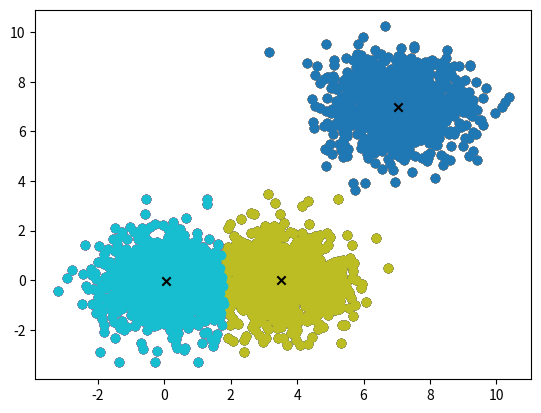

Python code for this plot:
#!/usr/bin/env python
# -*- coding: utf-8 -*-
"""
date: 29-08-2020
File: ej_2.py
[redacted]
Email: [email redacted] [email redacted]
[redacted]
[redacted]
Description:
"""

import os
import numpy as np
from matplotlib import pyplot as plt

# Soy una semilla para que me cree los mismos puntos aleatorios
#np.random.seed(22)

N = 3   # Dimension
numData = 1000



 
#####################################################
# Primer cluster
mean1 = np.array([0,0])
c1 = np.random.normal(mean1,1, size=(numData,2))

#####################################################
# Segundo cluster
mean2 = np.array([3.5,0])
c2 = np.random.normal(mean2,1, size=(numData,2))

#####################################################
# Tercer cluster
mean3 = np.array([7,7])
c3 = np.random.normal(mean3,1, size=(numData,2))








data = np.concatenate((c1, c2, c3))

id1, id2, id3 = np.random.randint(0, 3 * numData, 3)     # Aca tengo la cantidad de clusteter

mean1 = data[id1]
mean2 = data[id2]
mean3 = data[id3]

mean = np.array([data[id1], data[id2], data[id3]])
old = np.array([[0,0], [0,0], [0,0]])   # tengo que mejorar esto


plt.scatter(c1[:,0], c1[:,1])
plt.scatter(c2[:,0], c2[:,1])
plt.scatter(c3[:,0], c3[:,1])
plt.scatter(mean[0][0], mean[0][1], c='k', marker='x')
plt.scatter(mean[1][0], mean[1][1], c='k', marker='x')
plt.scatter(mean[2][0], mean[2][1], c='k', marker='x')
plt.show()



print(mean)
print(old)


while( not (old == mean).all() ):
    old = np.copy(mean)
    matrizota = data - mean[:, np.newaxis]  # Esto tiene k matrices, c/u con las dist al resp centro

    #import ipdb; ipdb.set_trace(context=15)  # XXX BREAKPOINT

    print(matrizota)

    dist = np.linalg.norm(matrizota, axis=2)

    indices = np.argmin(dist, axis=0)

    cluster1 = data[indices == 0]
    cluster2 = data[indices == 1]
    cluster3 = data[indices == 2]

    mean[0][0] = cluster1[:,0].mean()
    mean[0][1] = cluster1[:,1].mean()
    mean[1][0] = cluster2[:,0].mean()
    mean[1][1] = cluster2[:,1].mean()
    mean[2][0] = cluster3[:,0].mean()
    mean[2][1] = cluster3[:,1].mean()

    plt.scatter(cluster1[:,0], cluster1[:,1])
    plt.scatter(cluster2[:,0], cluster2[:,1])
    plt.scatter(cluster3[:,0], cluster3[:,1])
    plt.scatter(mean[0][0], mean[0][1], c='k', marker='x')
    plt.scatter(mean[1][0], mean[1][1], c='k', marker='x')
    plt.scatter(mean[2][0], mean[2][1], c='k', marker='x')

    plt.show()

    #print(mean)
    #print(old)
